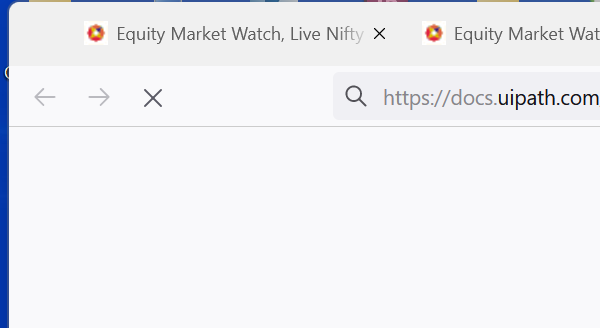
Task: All training demostrations will be created in the project
Workflow: Extract_structured_Data

Step 1: Attach Browser 'firefox.exe Equity' on the element in window 'Equity Market Watch, Live Nifty & Sensex Charts & News - NSE Ind*' (firefox.exe)

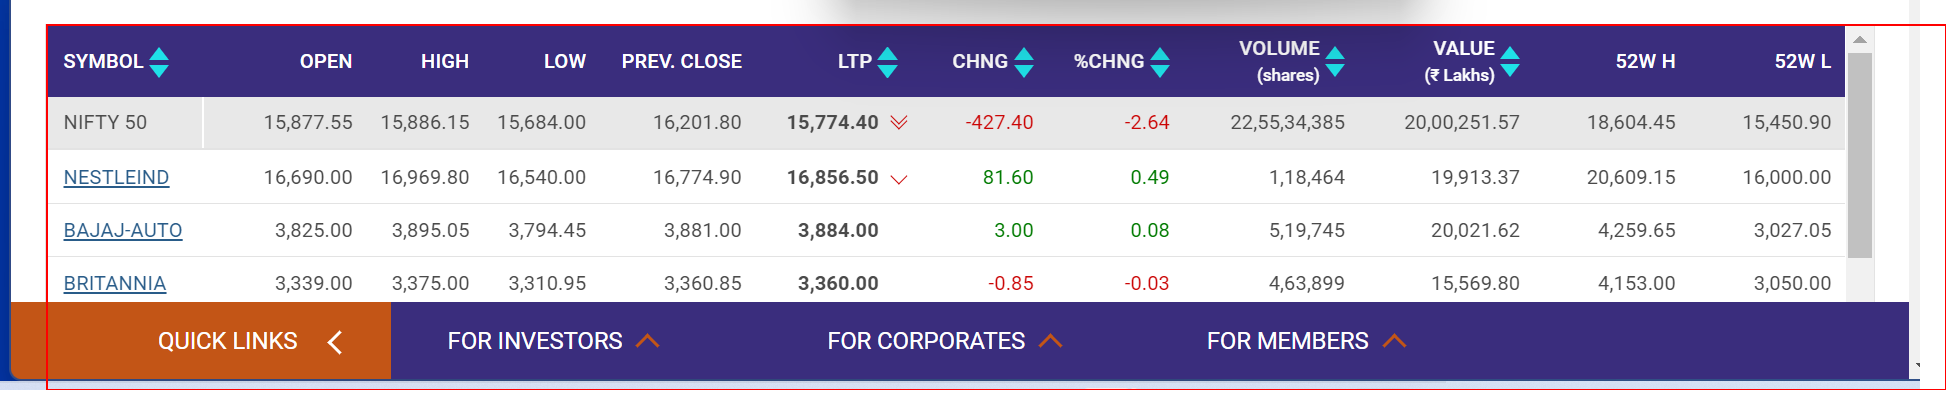
Step 2: get-text from the table